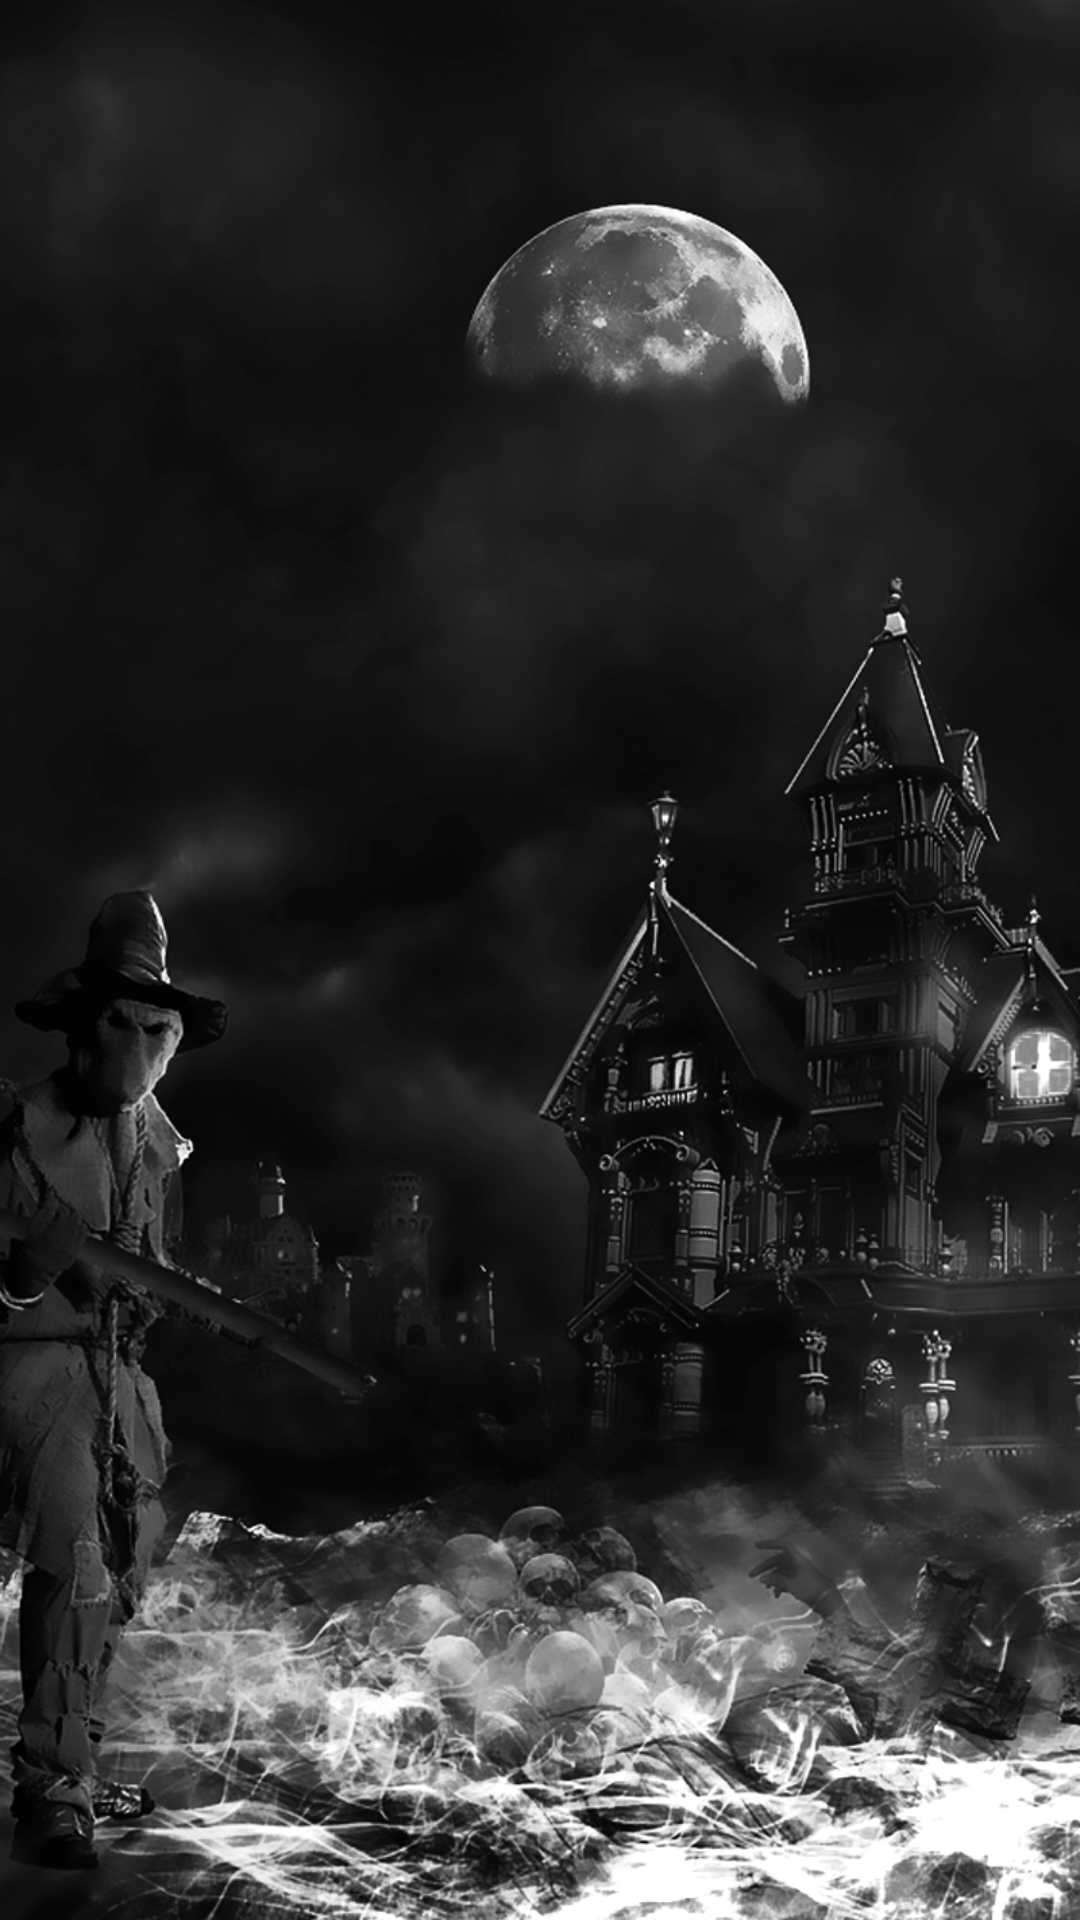

Android layout source for this screen:
<!-- AndroidManifest.xml: application theme AppTheme -->
<!-- res/layout/activity_splash_screen.xml -->
<RelativeLayout xmlns:android="http://schemas.android.com/apk/res/android"
    xmlns:tools="http://schemas.android.com/tools" android:layout_width="match_parent"
    android:layout_height="match_parent"

    tools:context=".SplashScreen">
<ImageView
    android:layout_width="match_parent"
    android:layout_height="match_parent"
    android:src="@drawable/background_ghost1"
    android:scaleType="fitXY"
    />
</RelativeLayout>
<!-- resources referenced by this layout -->
<resources>
  <!-- drawable background_ghost1: jpg bitmap (drawable, 382159 bytes) -->
  <style name="AppTheme" parent="Theme.AppCompat.Light.NoActionBar">
          <item name="colorPrimaryDark">@color/colorPrimaryDark</item>
          <item name="colorPrimary">@color/colorPrimary</item>
          <item name="colorAccent">@color/colorAccent</item>
          <item name="android:textColorPrimary">@color/textColorPrimary</item>
          <item name="android:textColorSecondary">@color/textColorSecondary</item>
      </style>
  <color name="colorPrimaryDark">#03A9F4</color>
  <color name="colorPrimary">#03A9F4</color>
  <color name="colorAccent">#448AFF</color>
  <color name="textColorPrimary">#212121</color>
  <color name="textColorSecondary">#727272</color>
</resources>
